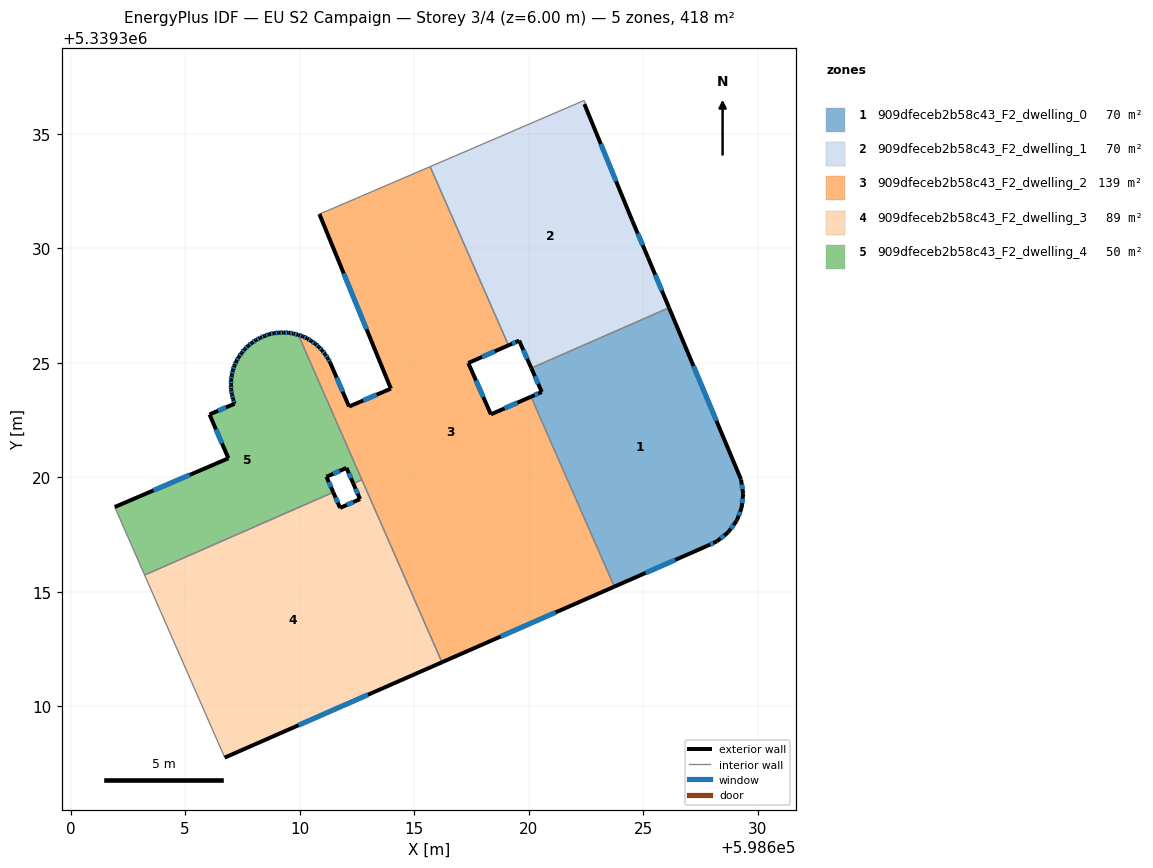
=== STOREY PLAN SPEC (per zone: floor XY polygon, exterior-wall plan segments, windows/doors) ===
zone 1: 909dfeceb2b58c43_F2_dwelling_0  (69.6 m²)
  floor: (598626.14, 5339327.41) (598629.27, 5339319.93) (598629.28, 5339319.90) (598629.38, 5339319.28) (598629.30, 5339318.67) (598629.11, 5339318.16) (598629.08, 5339318.09) (598628.71, 5339317.59) (598628.22, 5339317.21) (598627.78, 5339317.00) (598623.75, 5339315.23) (598620.11, 5339323.53) (598620.58, 5339323.73) (598620.12, 5339324.78)
  exterior wall: (598629.31, 5339318.67) – (598629.38, 5339319.28)  [0.6 m]
    window: (598629.33, 5339318.88) – (598629.35, 5339319.07)  [0.2 m²]
  exterior wall: (598629.11, 5339318.16) – (598629.31, 5339318.67)  [0.5 m]
    window: (598629.18, 5339318.33) – (598629.24, 5339318.50)  [0.2 m²]
  exterior wall: (598629.08, 5339318.09) – (598629.11, 5339318.16)  [0.1 m]
  exterior wall: (598628.71, 5339317.59) – (598629.08, 5339318.09)  [0.6 m]
    window: (598628.84, 5339317.76) – (598628.95, 5339317.92)  [0.2 m²]
  exterior wall: (598628.22, 5339317.21) – (598628.71, 5339317.59)  [0.6 m]
    window: (598628.39, 5339317.34) – (598628.54, 5339317.46)  [0.2 m²]
  exterior wall: (598627.78, 5339317.00) – (598628.22, 5339317.21)  [0.5 m]
    window: (598627.93, 5339317.07) – (598628.07, 5339317.14)  [0.2 m²]
  exterior wall: (598623.75, 5339315.23) – (598627.78, 5339317.00)  [4.4 m]
    window: (598625.12, 5339315.83) – (598626.41, 5339316.40)  [1.3 m²]
  exterior wall: (598620.58, 5339323.73) – (598620.11, 5339323.53)  [0.5 m]
    window: (598620.42, 5339323.66) – (598620.27, 5339323.60)  [0.2 m²]
  exterior wall: (598620.12, 5339324.78) – (598620.58, 5339323.73)  [1.1 m]
    window: (598620.28, 5339324.42) – (598620.42, 5339324.09)  [0.3 m²]
  exterior wall: (598629.28, 5339319.93) – (598626.14, 5339327.41)  [8.1 m]
    window: (598628.21, 5339322.47) – (598627.20, 5339324.87)  [2.5 m²]
  exterior wall: (598629.28, 5339319.90) – (598629.28, 5339319.93)  [0.0 m]
  exterior wall: (598629.38, 5339319.28) – (598629.28, 5339319.90)  [0.6 m]
    window: (598629.34, 5339319.49) – (598629.31, 5339319.69)  [0.2 m²]
  interior walls: 2
zone 2: 909dfeceb2b58c43_F2_dwelling_1  (69.6 m²)
  floor: (598622.48, 5339336.34) (598622.44, 5339336.30) (598624.54, 5339331.19) (598625.22, 5339329.60) (598626.14, 5339327.41) (598620.12, 5339324.78) (598619.59, 5339325.98) (598619.12, 5339325.77) (598615.70, 5339333.57) (598622.43, 5339336.46)
  exterior wall: (598619.59, 5339325.98) – (598620.12, 5339324.78)  [1.3 m]
    window: (598619.77, 5339325.57) – (598619.94, 5339325.18)  [0.4 m²]
  exterior wall: (598619.12, 5339325.77) – (598619.59, 5339325.98)  [0.5 m]
    window: (598619.28, 5339325.84) – (598619.43, 5339325.91)  [0.2 m²]
  exterior wall: (598624.54, 5339331.19) – (598622.44, 5339336.30)  [5.5 m]
    window: (598623.83, 5339332.93) – (598623.16, 5339334.57)  [1.7 m²]
  exterior wall: (598625.22, 5339329.60) – (598624.54, 5339331.19)  [1.7 m]
    window: (598624.99, 5339330.14) – (598624.77, 5339330.65)  [0.5 m²]
  exterior wall: (598626.14, 5339327.41) – (598625.22, 5339329.60)  [2.4 m]
    window: (598625.82, 5339328.16) – (598625.53, 5339328.86)  [0.7 m²]
  interior walls: 5
zone 3: 909dfeceb2b58c43_F2_dwelling_2  (139.2 m²)
  floor: (598615.70, 5339333.57) (598619.12, 5339325.77) (598617.37, 5339325.00) (598618.36, 5339322.75) (598620.11, 5339323.53) (598623.75, 5339315.23) (598616.22, 5339311.93) (598609.95, 5339326.22) (598610.14, 5339326.16) (598610.33, 5339326.08) (598610.51, 5339325.96) (598610.69, 5339325.84) (598610.85, 5339325.69) (598610.99, 5339325.55) (598611.12, 5339325.38) (598611.24, 5339325.20) (598611.34, 5339325.01) (598612.16, 5339323.10) (598613.99, 5339323.88) (598610.87, 5339331.50) (598611.49, 5339331.76)
  exterior wall: (598610.51, 5339325.96) – (598610.33, 5339326.08)  [0.2 m]
    window: (598610.45, 5339326.00) – (598610.39, 5339326.04)  [0.1 m²]
  exterior wall: (598610.69, 5339325.84) – (598610.51, 5339325.96)  [0.2 m]
    window: (598610.63, 5339325.88) – (598610.57, 5339325.92)  [0.1 m²]
  exterior wall: (598610.85, 5339325.69) – (598610.69, 5339325.84)  [0.2 m]
    window: (598610.79, 5339325.74) – (598610.74, 5339325.79)  [0.1 m²]
  exterior wall: (598610.99, 5339325.55) – (598610.85, 5339325.69)  [0.2 m]
    window: (598610.94, 5339325.60) – (598610.90, 5339325.64)  [0.1 m²]
  exterior wall: (598611.12, 5339325.38) – (598610.99, 5339325.55)  [0.2 m]
    window: (598611.08, 5339325.44) – (598611.04, 5339325.49)  [0.1 m²]
  exterior wall: (598611.24, 5339325.20) – (598611.12, 5339325.38)  [0.2 m]
    window: (598611.20, 5339325.26) – (598611.16, 5339325.32)  [0.1 m²]
  exterior wall: (598611.34, 5339325.01) – (598611.24, 5339325.20)  [0.2 m]
    window: (598611.30, 5339325.08) – (598611.27, 5339325.14)  [0.1 m²]
  exterior wall: (598612.16, 5339323.10) – (598611.34, 5339325.01)  [2.1 m]
    window: (598611.88, 5339323.75) – (598611.62, 5339324.36)  [0.6 m²]
  exterior wall: (598613.99, 5339323.88) – (598612.16, 5339323.10)  [2.0 m]
    window: (598613.37, 5339323.61) – (598612.78, 5339323.36)  [0.6 m²]
  exterior wall: (598610.87, 5339331.50) – (598613.99, 5339323.88)  [8.2 m]
    window: (598611.93, 5339328.91) – (598612.93, 5339326.47)  [2.5 m²]
  exterior wall: (598617.37, 5339325.00) – (598619.12, 5339325.77)  [1.9 m]
    window: (598617.97, 5339325.26) – (598618.53, 5339325.51)  [0.6 m²]
  exterior wall: (598618.36, 5339322.75) – (598617.37, 5339325.00)  [2.5 m]
    window: (598618.02, 5339323.52) – (598617.71, 5339324.23)  [0.8 m²]
  exterior wall: (598620.11, 5339323.53) – (598618.36, 5339322.75)  [1.9 m]
    window: (598619.51, 5339323.26) – (598618.95, 5339323.02)  [0.6 m²]
  exterior wall: (598616.22, 5339311.93) – (598623.75, 5339315.23)  [8.2 m]
    window: (598618.78, 5339313.05) – (598621.19, 5339314.11)  [2.5 m²]
  exterior wall: (598610.14, 5339326.16) – (598609.95, 5339326.22)  [0.2 m]
    window: (598610.08, 5339326.18) – (598610.01, 5339326.20)  [0.1 m²]
  exterior wall: (598610.33, 5339326.08) – (598610.14, 5339326.16)  [0.2 m]
    window: (598610.27, 5339326.10) – (598610.20, 5339326.13)  [0.1 m²]
  interior walls: 6
zone 4: 909dfeceb2b58c43_F2_dwelling_3  (89.5 m²)
  floor: (598612.72, 5339319.90) (598616.22, 5339311.93) (598606.73, 5339307.76) (598606.71, 5339307.83) (598603.23, 5339315.74) (598611.47, 5339319.35) (598611.77, 5339318.67) (598612.64, 5339319.06) (598612.35, 5339319.74)
  exterior wall: (598611.77, 5339318.67) – (598611.47, 5339319.35)  [0.7 m]
    window: (598611.67, 5339318.90) – (598611.57, 5339319.12)  [0.2 m²]
  exterior wall: (598612.64, 5339319.06) – (598611.77, 5339318.67)  [1.0 m]
    window: (598612.35, 5339318.93) – (598612.07, 5339318.80)  [0.3 m²]
  exterior wall: (598612.35, 5339319.74) – (598612.64, 5339319.06)  [0.7 m]
    window: (598612.45, 5339319.50) – (598612.54, 5339319.29)  [0.2 m²]
  exterior wall: (598606.73, 5339307.76) – (598616.22, 5339311.93)  [10.4 m]
    window: (598609.96, 5339309.18) – (598612.99, 5339310.51)  [3.2 m²]
  interior walls: 5
zone 5: 909dfeceb2b58c43_F2_dwelling_4  (49.7 m²)
  floor: (598609.95, 5339326.22) (598612.72, 5339319.90) (598612.35, 5339319.74) (598612.05, 5339320.42) (598611.18, 5339320.03) (598611.47, 5339319.35) (598603.23, 5339315.74) (598601.93, 5339318.71) (598606.89, 5339320.84) (598606.07, 5339322.75) (598607.16, 5339323.22) (598607.10, 5339323.42) (598607.04, 5339323.63) (598607.01, 5339323.84) (598607.01, 5339324.05) (598607.01, 5339324.26) (598607.04, 5339324.47) (598607.09, 5339324.68) (598607.15, 5339324.88) (598607.24, 5339325.07) (598607.35, 5339325.26) (598607.47, 5339325.44) (598607.60, 5339325.60) (598607.76, 5339325.75) (598607.92, 5339325.88) (598608.09, 5339326.00) (598608.28, 5339326.10) (598608.48, 5339326.18) (598608.68, 5339326.26) (598608.89, 5339326.30) (598609.10, 5339326.32) (598609.31, 5339326.33) (598609.53, 5339326.32) (598609.74, 5339326.29) (598609.94, 5339326.23)
  exterior wall: (598607.16, 5339323.22) – (598606.07, 5339322.75)  [1.2 m]
    window: (598606.79, 5339323.06) – (598606.44, 5339322.91)  [0.4 m²]
  exterior wall: (598607.10, 5339323.42) – (598607.16, 5339323.22)  [0.2 m]
    window: (598607.12, 5339323.35) – (598607.14, 5339323.29)  [0.1 m²]
  exterior wall: (598607.04, 5339323.63) – (598607.10, 5339323.42)  [0.2 m]
    window: (598607.06, 5339323.56) – (598607.08, 5339323.49)  [0.1 m²]
  exterior wall: (598607.01, 5339323.84) – (598607.04, 5339323.63)  [0.2 m]
    window: (598607.02, 5339323.77) – (598607.03, 5339323.70)  [0.1 m²]
  exterior wall: (598607.01, 5339324.05) – (598607.01, 5339323.84)  [0.2 m]
    window: (598607.01, 5339323.98) – (598607.01, 5339323.91)  [0.1 m²]
  exterior wall: (598607.01, 5339324.26) – (598607.01, 5339324.05)  [0.2 m]
    window: (598607.01, 5339324.19) – (598607.01, 5339324.12)  [0.1 m²]
  exterior wall: (598607.04, 5339324.47) – (598607.01, 5339324.26)  [0.2 m]
    window: (598607.03, 5339324.40) – (598607.02, 5339324.33)  [0.1 m²]
  exterior wall: (598607.09, 5339324.68) – (598607.04, 5339324.47)  [0.2 m]
    window: (598607.07, 5339324.61) – (598607.05, 5339324.54)  [0.1 m²]
  exterior wall: (598607.15, 5339324.88) – (598607.09, 5339324.68)  [0.2 m]
    window: (598607.13, 5339324.81) – (598607.11, 5339324.75)  [0.1 m²]
  exterior wall: (598607.24, 5339325.07) – (598607.15, 5339324.88)  [0.2 m]
    window: (598607.21, 5339325.01) – (598607.18, 5339324.95)  [0.1 m²]
  exterior wall: (598607.35, 5339325.26) – (598607.24, 5339325.07)  [0.2 m]
    window: (598607.31, 5339325.20) – (598607.28, 5339325.14)  [0.1 m²]
  exterior wall: (598607.47, 5339325.44) – (598607.35, 5339325.26)  [0.2 m]
    window: (598607.43, 5339325.38) – (598607.39, 5339325.32)  [0.1 m²]
  exterior wall: (598607.60, 5339325.60) – (598607.47, 5339325.44)  [0.2 m]
    window: (598607.56, 5339325.54) – (598607.52, 5339325.49)  [0.1 m²]
  exterior wall: (598607.76, 5339325.75) – (598607.60, 5339325.60)  [0.2 m]
    window: (598607.70, 5339325.70) – (598607.65, 5339325.65)  [0.1 m²]
  exterior wall: (598607.93, 5339325.88) – (598607.76, 5339325.75)  [0.2 m]
    window: (598607.87, 5339325.84) – (598607.81, 5339325.80)  [0.1 m²]
  exterior wall: (598608.09, 5339326.00) – (598607.93, 5339325.88)  [0.2 m]
    window: (598608.04, 5339325.96) – (598607.98, 5339325.92)  [0.1 m²]
  exterior wall: (598608.28, 5339326.10) – (598608.09, 5339326.00)  [0.2 m]
    window: (598608.22, 5339326.06) – (598608.16, 5339326.03)  [0.1 m²]
  exterior wall: (598608.48, 5339326.18) – (598608.28, 5339326.10)  [0.2 m]
    window: (598608.41, 5339326.15) – (598608.35, 5339326.13)  [0.1 m²]
  exterior wall: (598608.68, 5339326.26) – (598608.48, 5339326.18)  [0.2 m]
    window: (598608.61, 5339326.23) – (598608.55, 5339326.21)  [0.1 m²]
  exterior wall: (598608.89, 5339326.30) – (598608.68, 5339326.26)  [0.2 m]
    window: (598608.82, 5339326.29) – (598608.75, 5339326.27)  [0.1 m²]
  exterior wall: (598609.10, 5339326.32) – (598608.89, 5339326.30)  [0.2 m]
    window: (598609.03, 5339326.32) – (598608.96, 5339326.31)  [0.1 m²]
  exterior wall: (598609.31, 5339326.33) – (598609.10, 5339326.32)  [0.2 m]
    window: (598609.24, 5339326.33) – (598609.17, 5339326.33)  [0.1 m²]
  exterior wall: (598609.53, 5339326.32) – (598609.31, 5339326.33)  [0.2 m]
    window: (598609.45, 5339326.32) – (598609.38, 5339326.32)  [0.1 m²]
  exterior wall: (598609.74, 5339326.29) – (598609.53, 5339326.32)  [0.2 m]
    window: (598609.67, 5339326.30) – (598609.60, 5339326.31)  [0.1 m²]
  exterior wall: (598609.94, 5339326.23) – (598609.74, 5339326.29)  [0.2 m]
    window: (598609.87, 5339326.25) – (598609.81, 5339326.27)  [0.1 m²]
  exterior wall: (598609.95, 5339326.22) – (598609.94, 5339326.23)  [0.0 m]
  exterior wall: (598612.05, 5339320.42) – (598612.35, 5339319.74)  [0.7 m]
    window: (598612.15, 5339320.18) – (598612.24, 5339319.97)  [0.2 m²]
  exterior wall: (598611.18, 5339320.03) – (598612.05, 5339320.42)  [1.0 m]
    window: (598611.47, 5339320.16) – (598611.75, 5339320.29)  [0.3 m²]
  exterior wall: (598611.47, 5339319.35) – (598611.18, 5339320.03)  [0.7 m]
    window: (598611.37, 5339319.58) – (598611.28, 5339319.80)  [0.2 m²]
  exterior wall: (598606.89, 5339320.84) – (598601.93, 5339318.71)  [5.4 m]
    window: (598605.20, 5339320.11) – (598603.62, 5339319.43)  [1.7 m²]
  exterior wall: (598606.07, 5339322.75) – (598606.89, 5339320.84)  [2.1 m]
    window: (598606.35, 5339322.10) – (598606.61, 5339321.49)  [0.6 m²]
  interior walls: 4

=== DERIVED (storey summary) ===
Building: EU S2 Campaign
Storey: 3 of 4  (floor level z = 6.00 m)
Storey gross floor area: 417.6 m²
Zones on this storey: 5
  - 909dfeceb2b58c43_F2_dwelling_0: floor 69.6 m²; exterior wall 17.8 m (53.4 m²); 10 window(s) 5.4 m²; WWR 10.1%
  - 909dfeceb2b58c43_F2_dwelling_1: floor 69.6 m²; exterior wall 11.5 m (34.4 m²); 5 window(s) 3.5 m²; WWR 10.2%
  - 909dfeceb2b58c43_F2_dwelling_2: floor 139.2 m²; exterior wall 28.7 m (86.1 m²); 16 window(s) 8.8 m²; WWR 10.2%
  - 909dfeceb2b58c43_F2_dwelling_3: floor 89.5 m²; exterior wall 12.8 m (38.4 m²); 4 window(s) 3.9 m²; WWR 10.2%
  - 909dfeceb2b58c43_F2_dwelling_4: floor 49.7 m²; exterior wall 16.2 m (48.7 m²); 30 window(s) 5.0 m²; WWR 10.2%
Zone adjacency (shared interzone walls):
  - 909dfeceb2b58c43_F2_dwelling_0 ↔ 909dfeceb2b58c43_F2_dwelling_1
  - 909dfeceb2b58c43_F2_dwelling_0 ↔ 909dfeceb2b58c43_F2_dwelling_2
  - 909dfeceb2b58c43_F2_dwelling_1 ↔ 909dfeceb2b58c43_F2_dwelling_2
  - 909dfeceb2b58c43_F2_dwelling_2 ↔ 909dfeceb2b58c43_F2_dwelling_3
  - 909dfeceb2b58c43_F2_dwelling_2 ↔ 909dfeceb2b58c43_F2_dwelling_4
  - 909dfeceb2b58c43_F2_dwelling_3 ↔ 909dfeceb2b58c43_F2_dwelling_4